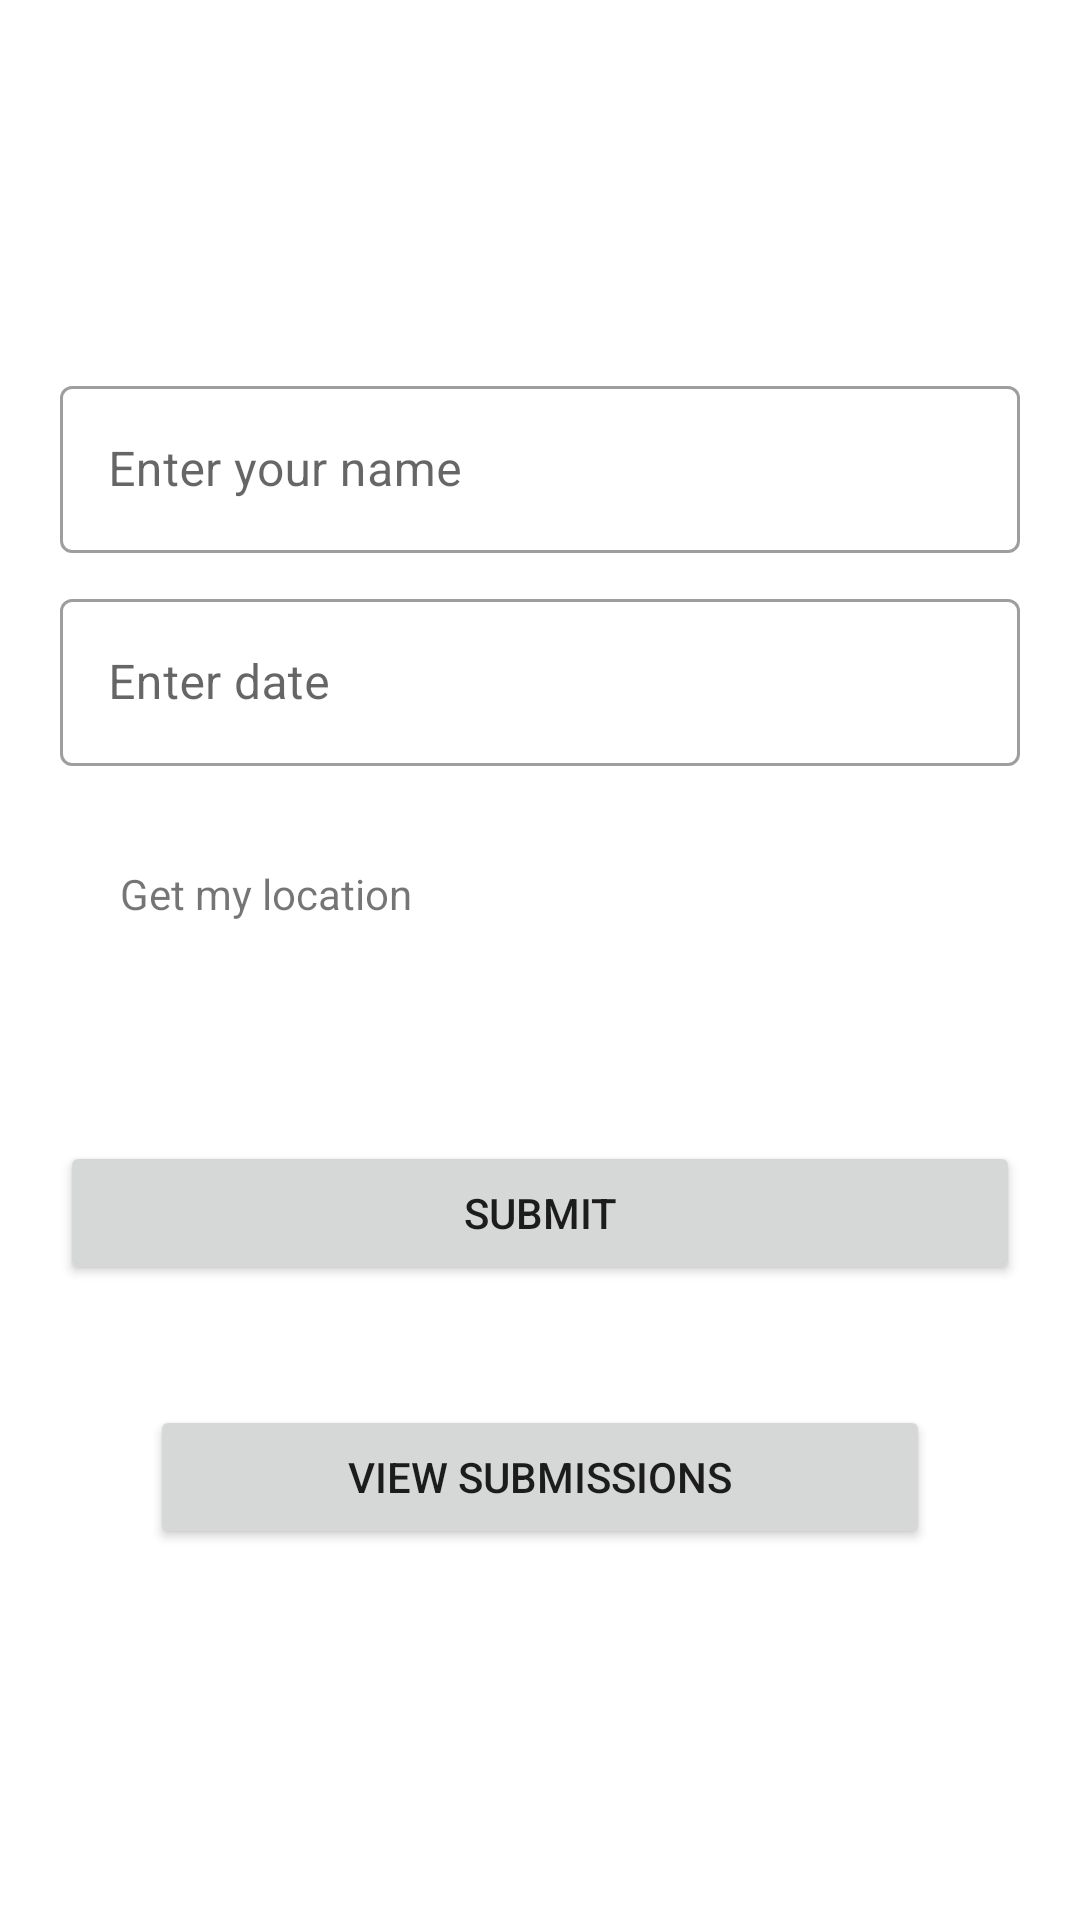

Android layout source for this screen:
<!-- AndroidManifest.xml: application theme Theme.MapsProject -->
<!-- res/layout/activity_main.xml -->
<?xml version="1.0" encoding="utf-8"?>
<LinearLayout xmlns:android="http://schemas.android.com/apk/res/android"
    xmlns:app="http://schemas.android.com/apk/res-auto"
    xmlns:tools="http://schemas.android.com/tools"
    android:layout_width="match_parent"
    android:layout_height="match_parent"
    android:gravity="center"
    android:orientation="vertical"
    tools:context=".MainActivity">


    <com.google.android.material.textfield.TextInputLayout
        style="@style/Widget.MaterialComponents.TextInputLayout.OutlinedBox"
        android:layout_width="match_parent"
        android:layout_height="wrap_content"
        android:layout_marginStart="20dp"
        android:layout_marginEnd="20dp">

        <com.google.android.material.textfield.TextInputEditText
            android:id="@+id/name_edittext"
            android:layout_width="match_parent"
            android:layout_height="wrap_content"
            android:hint="Enter your name"
            android:inputType="text"
            android:maxLines="1" />

    </com.google.android.material.textfield.TextInputLayout>

    <com.google.android.material.textfield.TextInputLayout
        style="@style/Widget.MaterialComponents.TextInputLayout.OutlinedBox"
        android:layout_width="match_parent"
        android:layout_height="wrap_content"
        android:layout_marginStart="20dp"
        android:layout_marginTop="10dp"
        android:layout_marginEnd="20dp">

        <com.google.android.material.textfield.TextInputEditText
            android:id="@+id/date_edittext"
            android:layout_width="match_parent"
            android:layout_height="wrap_content"
            android:hint="Enter date"
            android:inputType="text"
            android:maxLines="1" />

    </com.google.android.material.textfield.TextInputLayout>

    <RelativeLayout
        android:id="@+id/location_layout"
        android:layout_width="match_parent"
        android:layout_height="45dp"
        android:layout_margin="20dp"
        android:background="@drawable/bg_outline_box">

        <TextView
            android:id="@+id/location_textview"
            android:layout_width="wrap_content"
            android:layout_height="wrap_content"
            android:layout_centerVertical="true"
            android:layout_marginStart="20dp"
            android:text="Get my location" />

        <ImageView
            android:layout_width="30dp"
            android:layout_height="30dp"
            android:layout_alignParentEnd="true"
            android:layout_centerVertical="true"
            android:layout_marginEnd="20dp"
            android:src="@drawable/ic_baseline_arrow_drop_down_24" />

    </RelativeLayout>

    <androidx.appcompat.widget.AppCompatButton
        android:id="@+id/submitBtn"
        android:layout_width="match_parent"
        android:layout_height="wrap_content"
        android:layout_marginStart="20dp"
        android:layout_marginTop="40dp"
        android:layout_marginEnd="20dp"
        android:text="submit" />

    <androidx.appcompat.widget.AppCompatButton
        android:id="@+id/viewSubmissionsBtn"
        android:layout_width="match_parent"
        android:layout_height="wrap_content"
        android:layout_marginStart="50dp"
        android:layout_marginTop="40dp"
        android:layout_marginEnd="50dp"
        android:text="view submissions" />

</LinearLayout>
<!-- resources referenced by this layout -->
<resources>
  <style name="Theme.MapsProject" parent="Theme.MaterialComponents.DayNight.DarkActionBar">
          
          <item name="colorPrimary">@color/purple_500</item>
          <item name="colorPrimaryVariant">@color/purple_700</item>
          <item name="colorOnPrimary">@color/white</item>
          
          <item name="colorSecondary">@color/teal_200</item>
          <item name="colorSecondaryVariant">@color/teal_700</item>
          <item name="colorOnSecondary">@color/black</item>
          
          <item name="android:statusBarColor" tools:targetApi="l">?attr/colorPrimaryVariant</item>
          
      </style>
  <color name="purple_500">#FF6200EE</color>
  <color name="purple_700">#FF3700B3</color>
  <color name="white">#ffffff</color>
  <color name="teal_200">#FF03DAC5</color>
  <color name="teal_700">#FF018786</color>
  <color name="black">#000000</color>
</resources>
